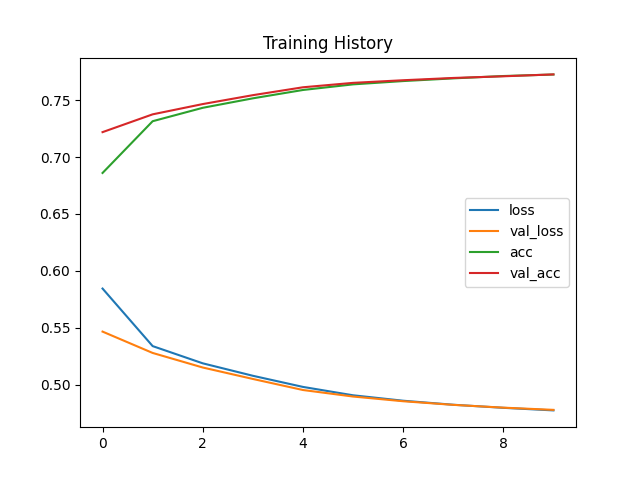

The table this chart was drawn from, first rows:
loss, val_loss, acc, val_acc
0.5844, 0.5466, 0.686, 0.7219
0.5338, 0.5278, 0.7315, 0.7375
0.5187, 0.515, 0.7433, 0.7466
0.5078, 0.505, 0.7516, 0.7544
0.498, 0.4952, 0.759, 0.7613
0.4906, 0.4895, 0.7639, 0.7652
0.4858, 0.4854, 0.7668, 0.7675
0.4823, 0.4822, 0.7692, 0.7695
0.4796, 0.4797, 0.7712, 0.771
0.4773, 0.4778, 0.7726, 0.7727
